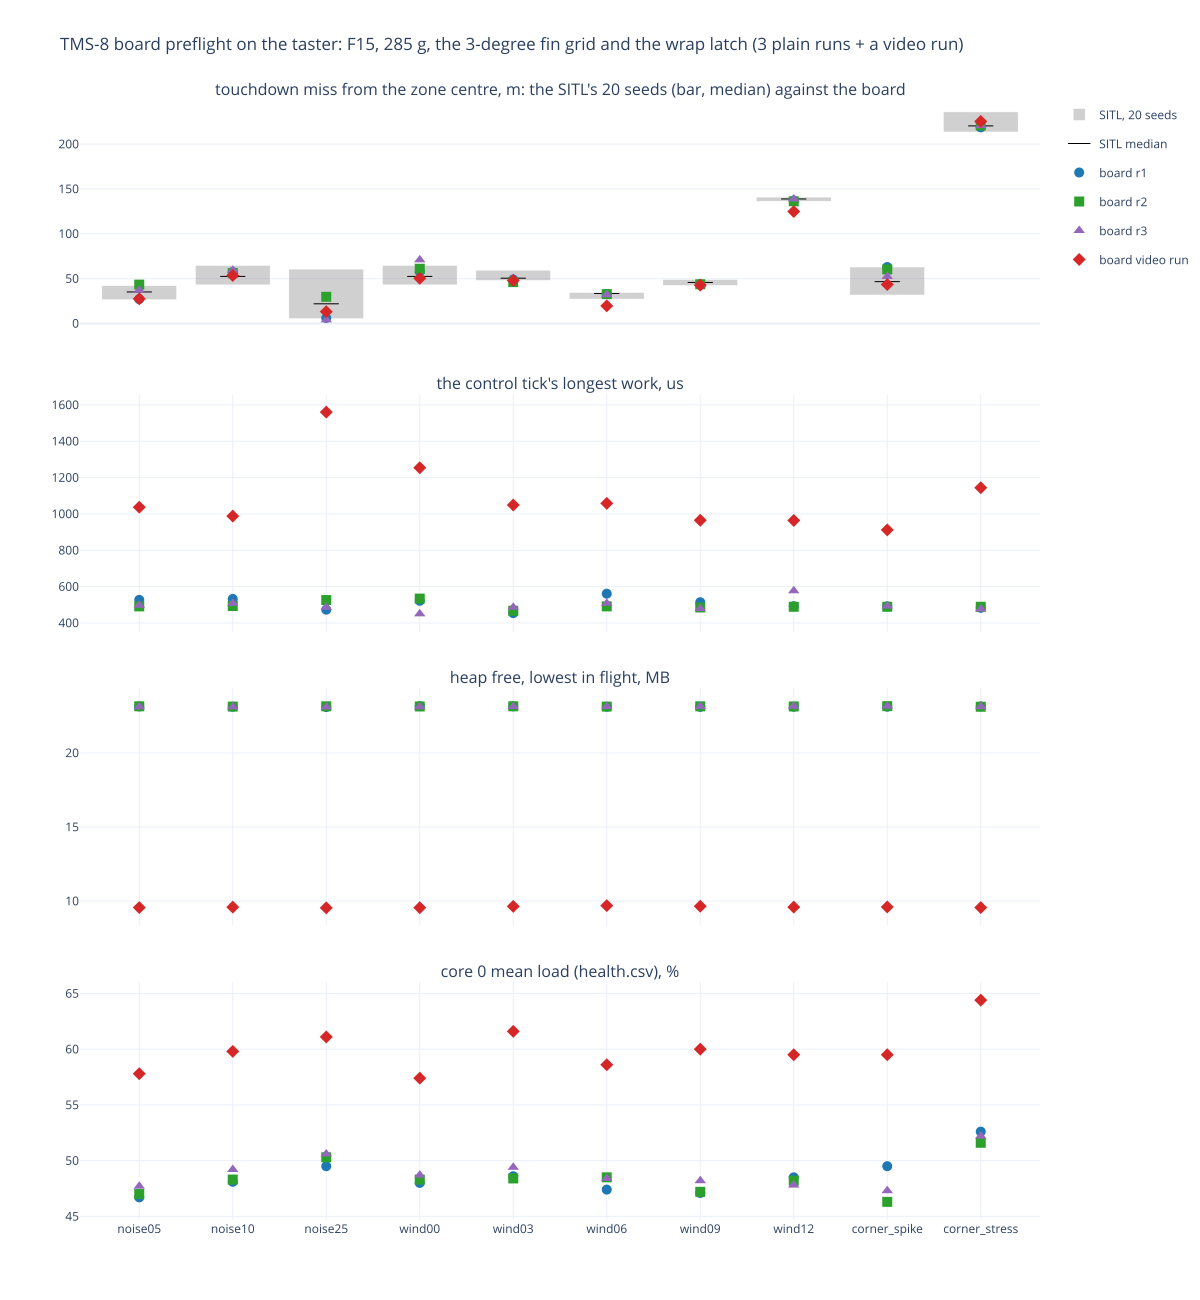

The data file committed next to this chart (first rows):
scenario; board_runs; board_miss_m; board_in_zone; board_apogee_m; board_aloft_s; sitl_seeds; sitl_miss_median_m; sitl_miss_range_m; sitl_in_zone; sitl_apogee_m; sitl_aloft_s; board_inside_sitl_range
noise05; 3; 27.1/43.3/37.1; 3; 231.1; 115.3; 20; 35.1; 26.4..42.2; 20; 231.0; 113.8; True
noise10; 3; 57.3/56.2/59.3; 3; 231.6; 118.7; 20; 52.5; 43.0..64.7; 19; 231.0; 116.4; True
noise25; 3; 6.1/29.7/4.0; 3; 233.2; 124.1; 20; 21.9; 5.3..60.6; 19; 231.0; 122.8; True
wind00; 3; 57.7/61.0/70.9; 1; 231.6; 119.4; 20; 52.5; 43.0..64.7; 19; 231.0; 116.4; True
wind03; 3; 49.0/46.1/50.1; 1; 231.7; 118.1; 20; 50.5; 48.0..59.4; 0; 231.0; 116.2; True
wind06; 3; 32.6/32.7/32.0; 3; 231.6; 118.6; 20; 33.4; 27.2..34.5; 20; 231.0; 116.8; True
wind09; 3; 43.6/43.7/43.1; 3; 231.6; 124.6; 20; 45.7; 42.4..49.0; 0; 231.0; 118.5; True
wind12; 3; 137.0/136.2/138.8; 0; 231.5; 125.3; 20; 138.8; 136.2..140.9; 0; 231.0; 118.5; True
corner_spike; 3; 62.9/60.2/52.4; 2; 231.5; 119.4; 20; 46.6; 31.7..62.9; 19; 231.0; 115.9; True
corner_stress; 3; 218.7/220.8/220.6; 0; 235.6; 122.3; 20; 220.3; 213.5..235.9; 0; 231.0; 122.0; True
